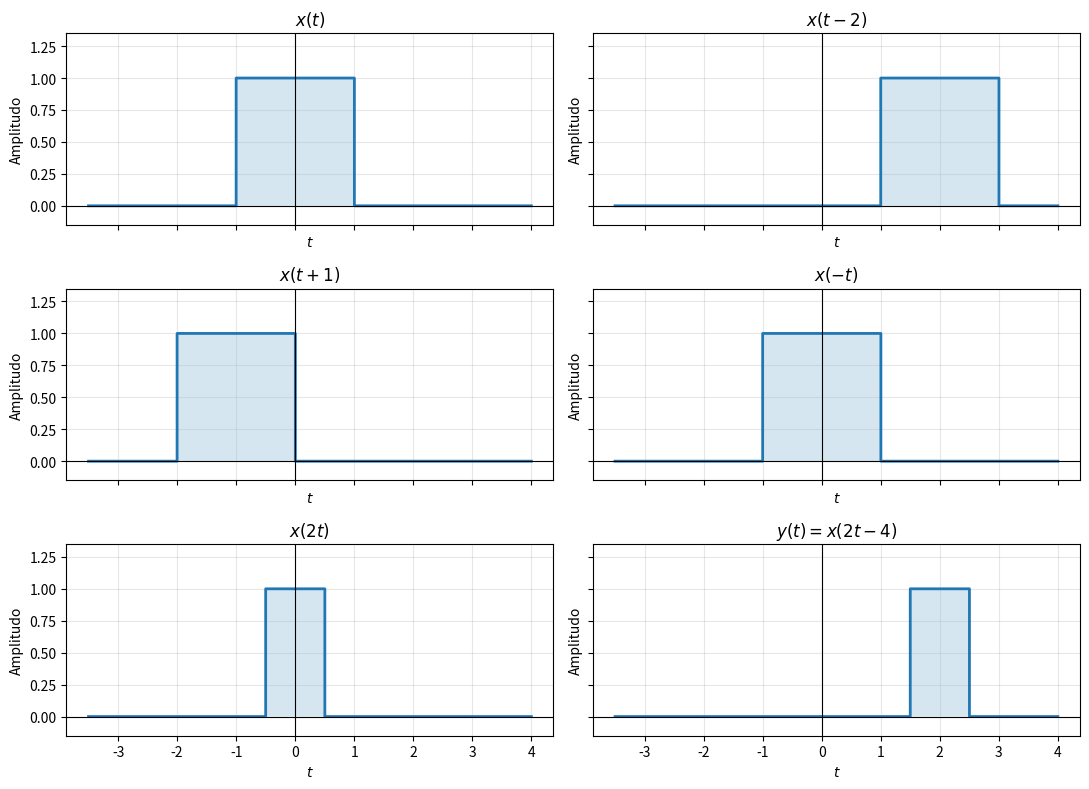

This chart was generated by the following Python code: (Note: this script raises an exception after producing the figure.)
import numpy as np
import matplotlib.pyplot as plt


def rectangular(z):
    """Bernilai satu untuk -1 <= z <= 1 dan nol di luar interval."""
    z = np.asarray(z)
    return ((z >= -1) & (z <= 1)).astype(float)


t = np.linspace(-3.5, 4.0, 3001)
sinyal = [
    (rectangular(t), r'$x(t)$'),
    (rectangular(t - 2), r'$x(t-2)$'),
    (rectangular(t + 1), r'$x(t+1)$'),
    (rectangular(-t), r'$x(-t)$'),
    (rectangular(2 * t), r'$x(2t)$'),
    (rectangular(2 * t - 4), r'$y(t)=x(2t-4)$'),
]

fig, axes = plt.subplots(3, 2, figsize=(11, 8), sharex=True, sharey=True)
for ax, (nilai, judul) in zip(axes.flat, sinyal):
    ax.step(t, nilai, where='post', linewidth=2)
    ax.fill_between(t, 0, nilai, step='post', alpha=0.18)
    ax.set_title(judul)
    ax.set_ylim(-0.15, 1.35)
    ax.set_ylabel('Amplitudo')
    ax.set_xlabel(r'$t$')
    ax.axhline(0, color='black', linewidth=0.8)
    ax.axvline(0, color='black', linewidth=0.8)
    ax.grid(alpha=0.3)

fig.tight_layout()
fig.savefig('../Gambar/08-09-transformasi-waktu.png', dpi=180,
            bbox_inches='tight')
plt.show()
